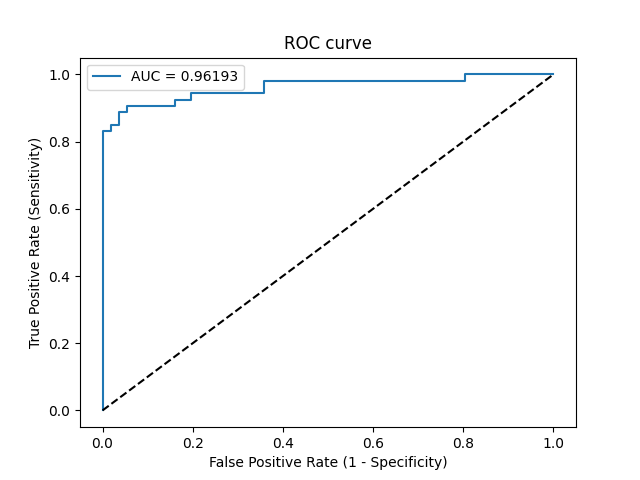

The file beside this chart, header and first rows:
Threshold, Sensitivity, Specificity, NPV, PPV
inf, 0.0, 1.0, 0.5138, 0
0.9999, 0.01887, 1.0, 0.5185, 1.0
0.7832, 0.8302, 1.0, 0.8615, 1.0
0.7604, 0.8302, 0.9821, 0.8594, 0.9778
0.6849, 0.8491, 0.9821, 0.873, 0.9783
0.656, 0.8491, 0.9643, 0.871, 0.9574
0.6337, 0.8868, 0.9643, 0.9, 0.9592
0.5975, 0.8868, 0.9464, 0.8983, 0.94
0.5196, 0.9057, 0.9464, 0.9138, 0.9412
0.2566, 0.9057, 0.8393, 0.9038, 0.8421
0.2248, 0.9245, 0.8393, 0.9216, 0.8448
0.1967, 0.9245, 0.8036, 0.9184, 0.8167
0.1903, 0.9434, 0.8036, 0.9375, 0.8197
0.1149, 0.9434, 0.6429, 0.9231, 0.7143
0.1106, 0.9811, 0.6429, 0.973, 0.7222
0.0178, 0.9811, 0.1964, 0.9167, 0.5361
0.01534, 1.0, 0.1964, 1.0, 0.5408
0.0002644, 1.0, 0.0, 0, 0.4862
